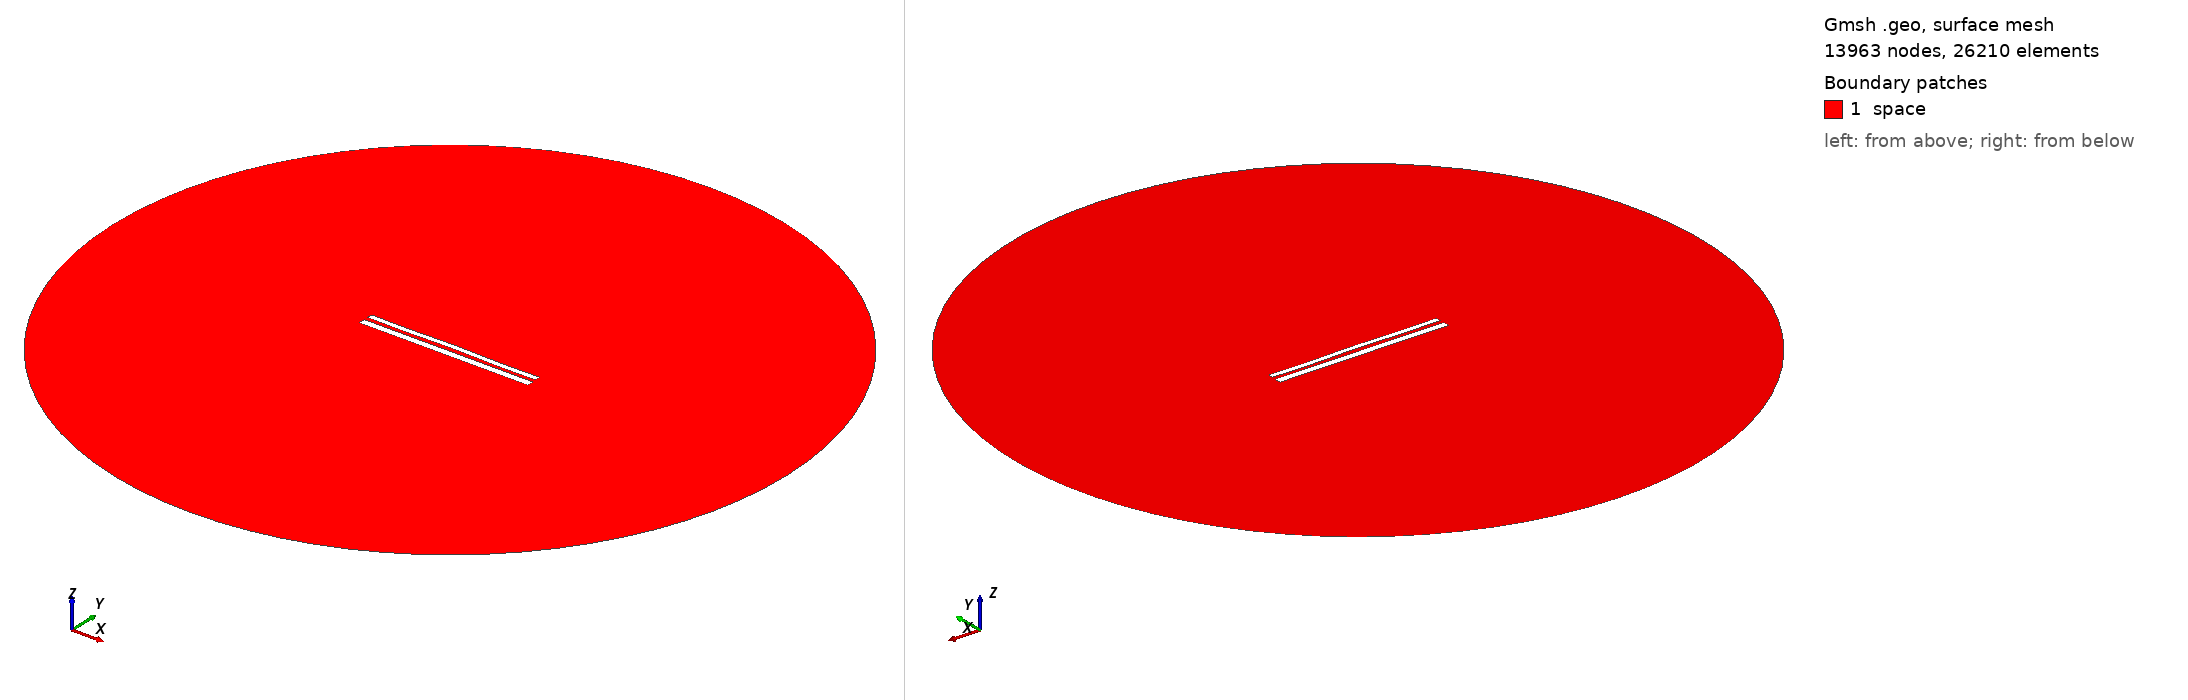

Gmsh geometry script, surface-meshed: 13963 nodes, 26210 surface elements. Boundary patches (legend numbers): 1 space. Left view from above one corner, right view from below the opposite corner. Legend entries are the model's physical surfaces. The drawing asked Gmsh for element sizes between 1% and 20% of the model's largest extent; the script's own settings can give other sizes.

=== 11336.geo (drawn) ===
//---------------------------------------
// Geometry kernel
//---------------------------------------

SetFactory("OpenCASCADE");



//---------------------------------------
// Parameters of the geometry
//---------------------------------------

// Overetch of the upper plate
overetch = 0.375;

// Distance between the plates
distance = 2.25;

// Discretization over the x axis (for the deformation)
nx = 50; 

// Length of the plate
L = 100 - overetch; 

// Number of modes
n = 4; 

// 1st mode coefficient
coeff(1) = -0.15;
beta(1) = 0.596864 * 3.1415926535 / L;

// 2nd mode coefficient
coeff(2) = 0.07499999999999998;
beta(2) = 1.49418 * 3.1415926535 / L;

// 3rd mode coefficient
coeff(3) = 0.0;
beta(3) = 2.50025 * 3.1415926535 / L;

// 4th mode coefficient
coeff(4) = -0.15;
beta(4) = 3.49999 * 3.1415926535 / L;



//---------------------------------------
// Upper plate (deformed rectangle)
//---------------------------------------

// Coordiantes of the upper plate
xmin = -50;
xmax = 50 - overetch;

// Height of the upper plate
yheight = 4 - 2 * overetch;

// Indexes of the points
UpperID[] = {};
LowerID[] = {};
LeftID[] = {};
RightID[] = {};

// Point index
p = 1;

// Horizontal edges
For i In {1:nx}
    x = xmin + (i-1)*(xmax - xmin)/(nx-1);

    y_bottom = distance / 2 + overetch;
    For j In {1:n}
        C = (Cosh(beta(j)*L) + Cos(beta(j)*L)) / (Sinh(beta(j)*L) + Sin(beta(j)*L));
        y_bottom  = y_bottom + coeff(j) * (Cosh(beta(j)*(x+50)) - Cos(beta(j)*(x+50)) - C * (Sinh(beta(j)*(x+50)) - Sin(beta(j)*(x+50))));
    EndFor

    y_top = y_bottom + yheight;

    Point(p) = {x, y_top, 0, 1.0};
    UpperID[i] = p;
    p = p + 1;

    Point(p) = {x, y_bottom, 0, 1.0};
    LowerID[i] = p;
    p = p + 1;
EndFor

// Create point lists
UpperPts[] = {}; LowerPts[] = {};
For i In {1:nx}
  UpperPts[] += {UpperID[i]};
  LowerPts[] += {LowerID[i]};
EndFor

// Build splines
Spline(1) = {UpperPts[]};
Spline(2) = {LowerPts[]};
Line(3) = {LowerPts[nx-1], UpperPts[nx-1]};
Line(4) = {LowerPts[0], UpperPts[0]};

// Build the plane surface
Curve Loop(1) = {2, 3, -1, -4};
Plane Surface(1) = {1};



//---------------------------------------
// Lower plate (rectangle)
//---------------------------------------

// Vertices
Point(1001) = {-50, -1, 0, 1.0};
Point(1002) = { 50, -1, 0, 1.0};
Point(1003) = { 50,  -5, 0, 1.0};
Point(1004) = {-50,  -5, 0, 1.0};

// Edges
Line(5) = {1001, 1002};
Line(6) = {1002, 1003};
Line(7) = {1003, 1004};
Line(8) = {1004, 1001};

// Plane surface
Line Loop(2) = {5, 6, 7, 8};
Plane Surface(2) = {2}; 



//---------------------------------------
// Outer (fictious) boundary
//---------------------------------------

// Points
Point(1005) = {0, 0, 0};       // Center
Point(1006) = {200, 0, 0};     // Start point
Point(1007) = {0, 200, 0};     // 90 degrees
Point(1008) = {-200, 0, 0};    // 180 degrees
Point(1009) = {0, -200, 0};    // 270 degrees

// Circle arcs (each needs start, center, end)
Circle(9) = {1006, 1005, 1007};
Circle(10) = {1007, 1005, 1008};
Circle(11) = {1008, 1005, 1009};
Circle(12) = {1009, 1005, 1006};

// Plane surface for the entire domain
Curve Loop(3) = {9, 10, 11, 12};
Surface(3) = {3};

// Subtract the plates from the whole domain to obtain the actual domain where we want to solve the equations
BooleanDifference{ Surface{3}; Delete; }{ Surface{1}; Surface{2}; Delete; }




//---------------------------------------
// Transfinite Lines/Curves
//---------------------------------------

// Set the number of points on the boundaries
r = 7;

// Plates
Transfinite Curve {1, 2} = 50*r Using Progression 1;
Transfinite Curve {3, 4} = 2*r Using Progression 1;
Transfinite Line {5, 7} = 50*r Using Progression 1;
Transfinite Line {6, 8} = 2*r Using Progression 1;

// Outer boundary
Transfinite Line {9, 10, 11, 12} = 20 Using Progression 1;



//---------------------------------------
// Physical groups
//---------------------------------------                

// Physical curves (boundaries)
Physical Line("force_segment", 10) = {2};
Physical Line("upper_plate", 11) = {1, 3, 4};
Physical Line("lower_plate", 12) = {5, 6, 7, 8};
Physical Line("boundary", 20) = {9, 10, 11, 12};

// Physical Surfaces
Physical Surface("space", 30) = {3};



//---------------------------------------
// 6. Generate the Mesh
//---------------------------------------

// 2D mesh generation
Mesh 2;
